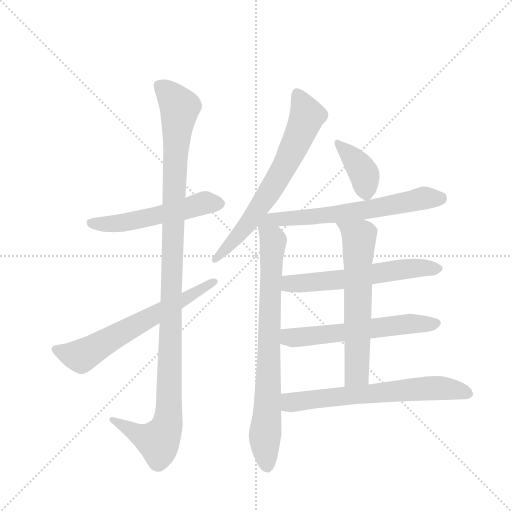
t = 0.00 s
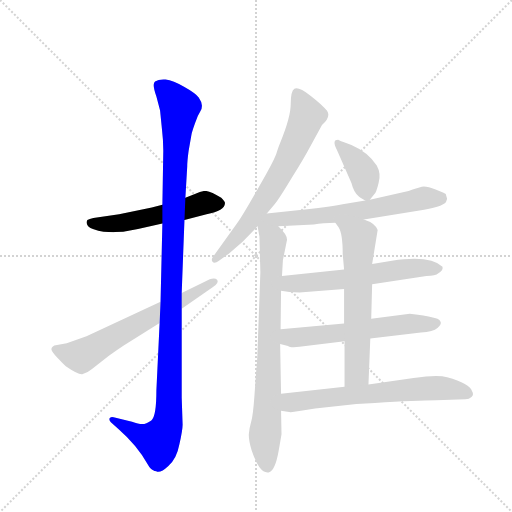
t = 1.83 s
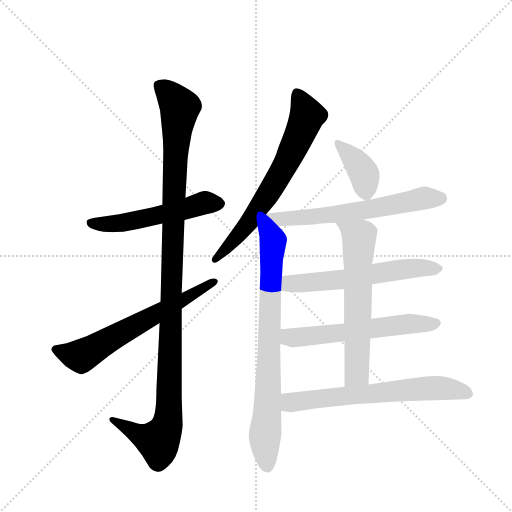
t = 3.65 s
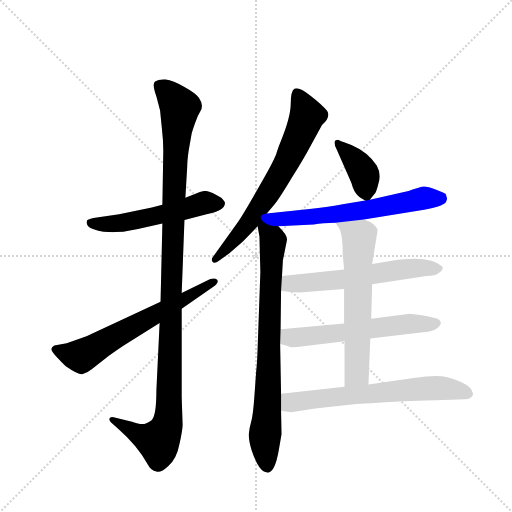
t = 5.48 s
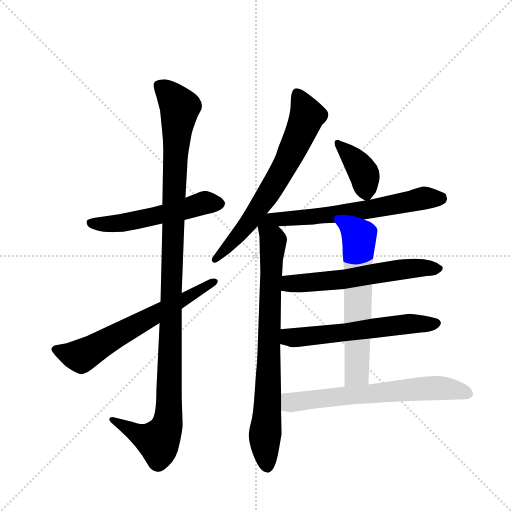
t = 7.31 s
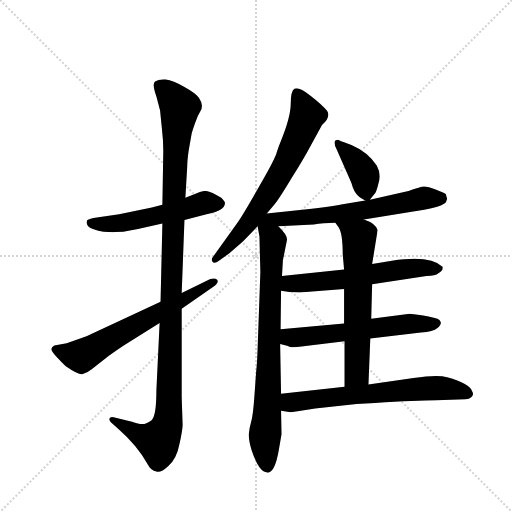
t = 9.13 s

The animated SVG that drew these frames (rendered in a browser with its animation timeline set to each time). Animation: 11 CSS @keyframes rules; one cycle of 9.13 s.

<svg version="1.1" viewBox="0 0 1024 1024" xmlns="http://www.w3.org/2000/svg">
  <g stroke="lightgray" stroke-dasharray="1,1" stroke-width="1" transform="scale(4, 4)">
    <line x1="0" y1="0" x2="256" y2="256"></line>
    <line x1="256" y1="0" x2="0" y2="256"></line>
    <line x1="128" y1="0" x2="128" y2="256"></line>
    <line x1="0" y1="128" x2="256" y2="128"></line>
  </g>
  <g transform="scale(0.92, -0.92) translate(60, -900)">
    <style type="text/css">
      
        @keyframes keyframes0 {
          from {
            stroke: blue;
            stroke-dashoffset: 538;
            stroke-width: 128;
          }
          64% {
            animation-timing-function: step-end;
            stroke: blue;
            stroke-dashoffset: 0;
            stroke-width: 128;
          }
          to {
            stroke: black;
            stroke-width: 1024;
          }
        }
        #make-me-a-hanzi-animation-0 {
          animation: keyframes0 0.6878255208333334s both;
          animation-delay: 0s;
          animation-timing-function: linear;
        }
      
        @keyframes keyframes1 {
          from {
            stroke: blue;
            stroke-dashoffset: 1166;
            stroke-width: 128;
          }
          79% {
            animation-timing-function: step-end;
            stroke: blue;
            stroke-dashoffset: 0;
            stroke-width: 128;
          }
          to {
            stroke: black;
            stroke-width: 1024;
          }
        }
        #make-me-a-hanzi-animation-1 {
          animation: keyframes1 1.1988932291666667s both;
          animation-delay: 0.6878255208333334s;
          animation-timing-function: linear;
        }
      
        @keyframes keyframes2 {
          from {
            stroke: blue;
            stroke-dashoffset: 642;
            stroke-width: 128;
          }
          68% {
            animation-timing-function: step-end;
            stroke: blue;
            stroke-dashoffset: 0;
            stroke-width: 128;
          }
          to {
            stroke: black;
            stroke-width: 1024;
          }
        }
        #make-me-a-hanzi-animation-2 {
          animation: keyframes2 0.7724609375s both;
          animation-delay: 1.88671875s;
          animation-timing-function: linear;
        }
      
        @keyframes keyframes3 {
          from {
            stroke: blue;
            stroke-dashoffset: 685;
            stroke-width: 128;
          }
          69% {
            animation-timing-function: step-end;
            stroke: blue;
            stroke-dashoffset: 0;
            stroke-width: 128;
          }
          to {
            stroke: black;
            stroke-width: 1024;
          }
        }
        #make-me-a-hanzi-animation-3 {
          animation: keyframes3 0.8074544270833334s both;
          animation-delay: 2.6591796875s;
          animation-timing-function: linear;
        }
      
        @keyframes keyframes4 {
          from {
            stroke: blue;
            stroke-dashoffset: 801;
            stroke-width: 128;
          }
          72% {
            animation-timing-function: step-end;
            stroke: blue;
            stroke-dashoffset: 0;
            stroke-width: 128;
          }
          to {
            stroke: black;
            stroke-width: 1024;
          }
        }
        #make-me-a-hanzi-animation-4 {
          animation: keyframes4 0.90185546875s both;
          animation-delay: 3.4666341145833335s;
          animation-timing-function: linear;
        }
      
        @keyframes keyframes5 {
          from {
            stroke: blue;
            stroke-dashoffset: 382;
            stroke-width: 128;
          }
          55% {
            animation-timing-function: step-end;
            stroke: blue;
            stroke-dashoffset: 0;
            stroke-width: 128;
          }
          to {
            stroke: black;
            stroke-width: 1024;
          }
        }
        #make-me-a-hanzi-animation-5 {
          animation: keyframes5 0.5608723958333334s both;
          animation-delay: 4.368489583333334s;
          animation-timing-function: linear;
        }
      
        @keyframes keyframes6 {
          from {
            stroke: blue;
            stroke-dashoffset: 635;
            stroke-width: 128;
          }
          67% {
            animation-timing-function: step-end;
            stroke: blue;
            stroke-dashoffset: 0;
            stroke-width: 128;
          }
          to {
            stroke: black;
            stroke-width: 1024;
          }
        }
        #make-me-a-hanzi-animation-6 {
          animation: keyframes6 0.7667643229166666s both;
          animation-delay: 4.929361979166667s;
          animation-timing-function: linear;
        }
      
        @keyframes keyframes7 {
          from {
            stroke: blue;
            stroke-dashoffset: 599;
            stroke-width: 128;
          }
          66% {
            animation-timing-function: step-end;
            stroke: blue;
            stroke-dashoffset: 0;
            stroke-width: 128;
          }
          to {
            stroke: black;
            stroke-width: 1024;
          }
        }
        #make-me-a-hanzi-animation-7 {
          animation: keyframes7 0.7374674479166666s both;
          animation-delay: 5.696126302083334s;
          animation-timing-function: linear;
        }
      
        @keyframes keyframes8 {
          from {
            stroke: blue;
            stroke-dashoffset: 594;
            stroke-width: 128;
          }
          66% {
            animation-timing-function: step-end;
            stroke: blue;
            stroke-dashoffset: 0;
            stroke-width: 128;
          }
          to {
            stroke: black;
            stroke-width: 1024;
          }
        }
        #make-me-a-hanzi-animation-8 {
          animation: keyframes8 0.7333984375s both;
          animation-delay: 6.433593750000001s;
          animation-timing-function: linear;
        }
      
        @keyframes keyframes9 {
          from {
            stroke: blue;
            stroke-dashoffset: 636;
            stroke-width: 128;
          }
          67% {
            animation-timing-function: step-end;
            stroke: blue;
            stroke-dashoffset: 0;
            stroke-width: 128;
          }
          to {
            stroke: black;
            stroke-width: 1024;
          }
        }
        #make-me-a-hanzi-animation-9 {
          animation: keyframes9 0.767578125s both;
          animation-delay: 7.166992187500001s;
          animation-timing-function: linear;
        }
      
        @keyframes keyframes10 {
          from {
            stroke: blue;
            stroke-dashoffset: 661;
            stroke-width: 128;
          }
          68% {
            animation-timing-function: step-end;
            stroke: blue;
            stroke-dashoffset: 0;
            stroke-width: 128;
          }
          to {
            stroke: black;
            stroke-width: 1024;
          }
        }
        #make-me-a-hanzi-animation-10 {
          animation: keyframes10 0.7879231770833334s both;
          animation-delay: 7.934570312500001s;
          animation-timing-function: linear;
        }
      
    </style>
    
      <path d="M 341 422 L 389 434 Q 429 442 429 458 Q 430 461 421 470 Q 398 484 387 485 Q 377 485 365 479 L 343 470 L 293 455 L 270 449 L 199 434 L 143 426 Q 134 424 130 422 Q 127 418 129 413 Q 130 407 142 402 Q 154 397 165 396 L 187 395 Q 192 396 208 396 Q 221 398 240 402 L 293 414 L 341 422 Z" fill="lightgray"></path>
    
      <path d="M 287 198 L 280 52 Q 280 -6 269 -14 Q 258 -22 249 -22 Q 241 -22 227 -17 L 187 -7 Q 180 -5 178 -10 Q 177 -14 181 -18 L 198 -33 Q 238 -68 261 -109 Q 268 -123 280 -125 Q 289 -129 306 -113 Q 324 -98 330 -66 Q 337 -35 337 -23 L 335 36 L 335 229 L 335 263 L 341 422 L 343 470 L 347 538 Q 347 550 350 572 L 356 606 Q 357 615 370 648 L 375 657 Q 379 661 379 670 Q 379 678 372 688 Q 366 697 341 711 Q 316 725 300 727 Q 285 728 277 723 Q 270 718 280 690 L 288 660 L 292 620 Q 295 594 295 573 L 293 455 L 293 414 L 289 244 L 287 198 Z" fill="lightgray"></path>
    
      <path d="M 85 154 L 58 149 Q 49 144 53 137 Q 57 130 69 118 Q 81 105 83 104 Q 112 84 120 87 Q 129 89 140 98 L 176 126 Q 188 135 209 149 L 287 198 L 335 229 L 403 276 Q 417 286 412 292 Q 407 297 396 293 L 335 263 L 289 244 L 128 169 L 85 154 Z" fill="lightgray"></path>
    
      <path d="M 550 592 Q 546 583 542 570 Q 539 556 503 494 Q 468 432 455 414 L 404 343 Q 398 336 402 331 Q 406 326 416 333 L 438 349 L 468 375 L 500 408 L 520 436 L 537 456 Q 547 468 574 513 Q 602 558 613 579 L 640 628 Q 660 646 651 659 Q 642 671 615 692 Q 589 712 580 707 Q 572 702 572 674 Q 572 646 550 592 Z" fill="lightgray"></path>
    
      <path d="M 500 408 L 504 386 L 506 308 L 500 142 Q 499 111 497 94 L 493 38 Q 490 -4 486 -17 Q 482 -31 481 -43 Q 480 -56 487 -79 Q 495 -103 504 -116 Q 514 -129 524 -127 Q 538 -125 546 -79 L 552 -44 L 551 7 L 551 44 L 549 152 L 550 184 L 551 268 L 553 300 L 555 334 L 564 379 Q 564 390 545 408 C 509 447 491 455 500 408 Z" fill="lightgray"></path>
    
      <path d="M 744 466 L 754 478 Q 758 481 763 502 Q 769 522 759 540 Q 741 569 704 585 L 685 592 Q 683 592 675 596 Q 661 596 672 575 L 704 502 Q 709 482 719 474 Q 721 471 734 464 C 740 461 740 461 744 466 Z" fill="lightgray"></path>
    
      <path d="M 731 423 L 862 444 Q 908 453 910 462 L 912 468 L 909 478 Q 908 480 887 488 Q 867 496 857 494 L 837 488 Q 830 485 816 482 L 744 466 L 734 464 L 685 456 Q 653 449 587 443 L 520 436 C 490 433 515 406 545 408 L 622 412 Q 642 416 669 416 L 731 423 Z" fill="lightgray"></path>
    
      <path d="M 749 282 L 867 300 Q 887 300 893 306 Q 904 312 902 320 Q 875 346 792 333 L 749 326 L 688 314 L 553 300 C 523 297 521 273 551 268 L 569 265 L 591 264 L 688 272 L 749 282 Z" fill="lightgray"></path>
    
      <path d="M 745 164 L 855 177 Q 882 179 891 187 Q 900 195 898 200 Q 896 205 891 207 Q 886 209 860 214 Q 834 218 831 218 L 747 207 L 688 197 L 550 184 C 520 181 520 159 549 152 L 566 148 Q 570 144 591 146 L 689 158 L 745 164 Z" fill="lightgray"></path>
    
      <path d="M 741 64 L 745 164 L 747 207 L 749 282 L 749 326 L 761 400 Q 756 415 731 423 C 703 434 652 441 669 416 L 676 406 Q 685 393 685 348 L 688 314 L 688 272 L 688 197 L 689 158 L 689 59 C 689 29 740 34 741 64 Z" fill="lightgray"></path>
    
      <path d="M 551 7 L 572 4 L 587 6 Q 603 8 625 12 L 715 22 L 755 24 Q 847 30 888 30 L 952 32 Q 960 32 965 37 Q 971 42 966 50 Q 962 66 912 80 Q 890 86 839 78 L 741 64 L 689 59 L 551 44 C 521 41 521 11 551 7 Z" fill="lightgray"></path>
    
    
      <clipPath id="make-me-a-hanzi-clip-0">
        <path d="M 341 422 L 389 434 Q 429 442 429 458 Q 430 461 421 470 Q 398 484 387 485 Q 377 485 365 479 L 343 470 L 293 455 L 270 449 L 199 434 L 143 426 Q 134 424 130 422 Q 127 418 129 413 Q 130 407 142 402 Q 154 397 165 396 L 187 395 Q 192 396 208 396 Q 221 398 240 402 L 293 414 L 341 422 Z"></path>
      </clipPath>
      <path clip-path="url(#make-me-a-hanzi-clip-0)" d="M 139 416 L 201 414 L 385 459 L 416 458" fill="none" id="make-me-a-hanzi-animation-0" stroke-dasharray="410 820" stroke-linecap="round"></path>
    
      <clipPath id="make-me-a-hanzi-clip-1">
        <path d="M 287 198 L 280 52 Q 280 -6 269 -14 Q 258 -22 249 -22 Q 241 -22 227 -17 L 187 -7 Q 180 -5 178 -10 Q 177 -14 181 -18 L 198 -33 Q 238 -68 261 -109 Q 268 -123 280 -125 Q 289 -129 306 -113 Q 324 -98 330 -66 Q 337 -35 337 -23 L 335 36 L 335 229 L 335 263 L 341 422 L 343 470 L 347 538 Q 347 550 350 572 L 356 606 Q 357 615 370 648 L 375 657 Q 379 661 379 670 Q 379 678 372 688 Q 366 697 341 711 Q 316 725 300 727 Q 285 728 277 723 Q 270 718 280 690 L 288 660 L 292 620 Q 295 594 295 573 L 293 455 L 293 414 L 289 244 L 287 198 Z"></path>
      </clipPath>
      <path clip-path="url(#make-me-a-hanzi-clip-1)" d="M 285 716 L 331 667 L 317 462 L 305 -17 L 284 -59 L 241 -44 L 184 -12" fill="none" id="make-me-a-hanzi-animation-1" stroke-dasharray="1038 2076" stroke-linecap="round"></path>
    
      <clipPath id="make-me-a-hanzi-clip-2">
        <path d="M 85 154 L 58 149 Q 49 144 53 137 Q 57 130 69 118 Q 81 105 83 104 Q 112 84 120 87 Q 129 89 140 98 L 176 126 Q 188 135 209 149 L 287 198 L 335 229 L 403 276 Q 417 286 412 292 Q 407 297 396 293 L 335 263 L 289 244 L 128 169 L 85 154 Z"></path>
      </clipPath>
      <path clip-path="url(#make-me-a-hanzi-clip-2)" d="M 65 139 L 116 126 L 407 288" fill="none" id="make-me-a-hanzi-animation-2" stroke-dasharray="514 1028" stroke-linecap="round"></path>
    
      <clipPath id="make-me-a-hanzi-clip-3">
        <path d="M 550 592 Q 546 583 542 570 Q 539 556 503 494 Q 468 432 455 414 L 404 343 Q 398 336 402 331 Q 406 326 416 333 L 438 349 L 468 375 L 500 408 L 520 436 L 537 456 Q 547 468 574 513 Q 602 558 613 579 L 640 628 Q 660 646 651 659 Q 642 671 615 692 Q 589 712 580 707 Q 572 702 572 674 Q 572 646 550 592 Z"></path>
      </clipPath>
      <path clip-path="url(#make-me-a-hanzi-clip-3)" d="M 585 699 L 608 649 L 564 549 L 480 415 L 408 336" fill="none" id="make-me-a-hanzi-animation-3" stroke-dasharray="557 1114" stroke-linecap="round"></path>
    
      <clipPath id="make-me-a-hanzi-clip-4">
        <path d="M 500 408 L 504 386 L 506 308 L 500 142 Q 499 111 497 94 L 493 38 Q 490 -4 486 -17 Q 482 -31 481 -43 Q 480 -56 487 -79 Q 495 -103 504 -116 Q 514 -129 524 -127 Q 538 -125 546 -79 L 552 -44 L 551 7 L 551 44 L 549 152 L 550 184 L 551 268 L 553 300 L 555 334 L 564 379 Q 564 390 545 408 C 509 447 491 455 500 408 Z"></path>
      </clipPath>
      <path clip-path="url(#make-me-a-hanzi-clip-4)" d="M 521 428 L 522 403 L 534 376 L 516 -47 L 521 -114" fill="none" id="make-me-a-hanzi-animation-4" stroke-dasharray="673 1346" stroke-linecap="round"></path>
    
      <clipPath id="make-me-a-hanzi-clip-5">
        <path d="M 744 466 L 754 478 Q 758 481 763 502 Q 769 522 759 540 Q 741 569 704 585 L 685 592 Q 683 592 675 596 Q 661 596 672 575 L 704 502 Q 709 482 719 474 Q 721 471 734 464 C 740 461 740 461 744 466 Z"></path>
      </clipPath>
      <path clip-path="url(#make-me-a-hanzi-clip-5)" d="M 677 585 L 729 527 L 736 479" fill="none" id="make-me-a-hanzi-animation-5" stroke-dasharray="254 508" stroke-linecap="round"></path>
    
      <clipPath id="make-me-a-hanzi-clip-6">
        <path d="M 731 423 L 862 444 Q 908 453 910 462 L 912 468 L 909 478 Q 908 480 887 488 Q 867 496 857 494 L 837 488 Q 830 485 816 482 L 744 466 L 734 464 L 685 456 Q 653 449 587 443 L 520 436 C 490 433 515 406 545 408 L 622 412 Q 642 416 669 416 L 731 423 Z"></path>
      </clipPath>
      <path clip-path="url(#make-me-a-hanzi-clip-6)" d="M 527 434 L 552 423 L 627 429 L 735 443 L 859 469 L 900 470" fill="none" id="make-me-a-hanzi-animation-6" stroke-dasharray="507 1014" stroke-linecap="round"></path>
    
      <clipPath id="make-me-a-hanzi-clip-7">
        <path d="M 749 282 L 867 300 Q 887 300 893 306 Q 904 312 902 320 Q 875 346 792 333 L 749 326 L 688 314 L 553 300 C 523 297 521 273 551 268 L 569 265 L 591 264 L 688 272 L 749 282 Z"></path>
      </clipPath>
      <path clip-path="url(#make-me-a-hanzi-clip-7)" d="M 556 273 L 570 283 L 692 293 L 806 314 L 893 318" fill="none" id="make-me-a-hanzi-animation-7" stroke-dasharray="471 942" stroke-linecap="round"></path>
    
      <clipPath id="make-me-a-hanzi-clip-8">
        <path d="M 745 164 L 855 177 Q 882 179 891 187 Q 900 195 898 200 Q 896 205 891 207 Q 886 209 860 214 Q 834 218 831 218 L 747 207 L 688 197 L 550 184 C 520 181 520 159 549 152 L 566 148 Q 570 144 591 146 L 689 158 L 745 164 Z"></path>
      </clipPath>
      <path clip-path="url(#make-me-a-hanzi-clip-8)" d="M 555 157 L 568 167 L 827 196 L 888 197" fill="none" id="make-me-a-hanzi-animation-8" stroke-dasharray="466 932" stroke-linecap="round"></path>
    
      <clipPath id="make-me-a-hanzi-clip-9">
        <path d="M 741 64 L 745 164 L 747 207 L 749 282 L 749 326 L 761 400 Q 756 415 731 423 C 703 434 652 441 669 416 L 676 406 Q 685 393 685 348 L 688 314 L 688 272 L 688 197 L 689 158 L 689 59 C 689 29 740 34 741 64 Z"></path>
      </clipPath>
      <path clip-path="url(#make-me-a-hanzi-clip-9)" d="M 677 414 L 721 384 L 716 88 L 695 66" fill="none" id="make-me-a-hanzi-animation-9" stroke-dasharray="508 1016" stroke-linecap="round"></path>
    
      <clipPath id="make-me-a-hanzi-clip-10">
        <path d="M 551 7 L 572 4 L 587 6 Q 603 8 625 12 L 715 22 L 755 24 Q 847 30 888 30 L 952 32 Q 960 32 965 37 Q 971 42 966 50 Q 962 66 912 80 Q 890 86 839 78 L 741 64 L 689 59 L 551 44 C 521 41 521 11 551 7 Z"></path>
      </clipPath>
      <path clip-path="url(#make-me-a-hanzi-clip-10)" d="M 557 13 L 576 26 L 852 55 L 916 56 L 955 44" fill="none" id="make-me-a-hanzi-animation-10" stroke-dasharray="533 1066" stroke-linecap="round"></path>
    
  </g>
</svg>
